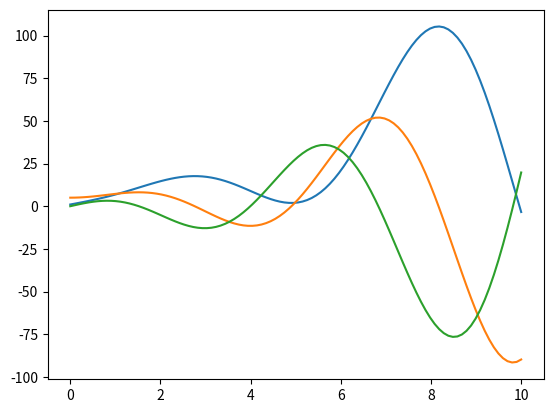

Reproduce this figure in Python.
from sympy import symbols, pprint, sqrt
import sympy as sym
from matplotlib import pyplot as plot

import numpy as np


def calki():
    x = symbols("x")
    y = x * (x + 1) + sym.sin(x)
    # pprint(y)
    integral1 = sym.integrate(y, x)
    # pprint(integral1)

    y = (x + sym.sin(x)) ** 2
    integral2 = sym.integrate(y, x)

    # pprint(integral2)

    y = (sym.sin(x) + 1) / sym.cos(x) ** 5
    integral3 = sym.integrate(y, x)

    pprint(integral3)


def przyspieszenie(x_t: sym.core.Add):
    v_t = sym.diff(x_t, t)
    a_t = sym.diff(v_t, t)
    return v_t, a_t


def evaluate_f(sympy_lambda, T: np.ndarray) -> np.ndarray:
    array = sympy_lambda(T)
    if np.ndim(array) == 0:
        array = array * np.ones(np.shape(T))

    return array


if __name__ == "__main__":
    # calki()
    t = sym.symbols("t")

    x_t = sym.sin(t) * t ** 2 + 5 * t + 1
    v_t, a_t = przyspieszenie(x_t)

    pprint(x_t)
    pprint(v_t)
    pprint(a_t)

    x_t_f = sym.lambdify(t, x_t, "numpy")
    v_t_f = sym.lambdify(t, v_t, "numpy")
    a_t_f = sym.lambdify(t, a_t, "numpy")

    T = np.linspace(0, 10, 100)
    X_t = x_t_f(T)
    V_t = v_t_f(T)

    A_t = evaluate_f(a_t_f, T)

    plot.plot(T, X_t)
    plot.plot(T, V_t)
    plot.plot(T, A_t)

    plot.show()
